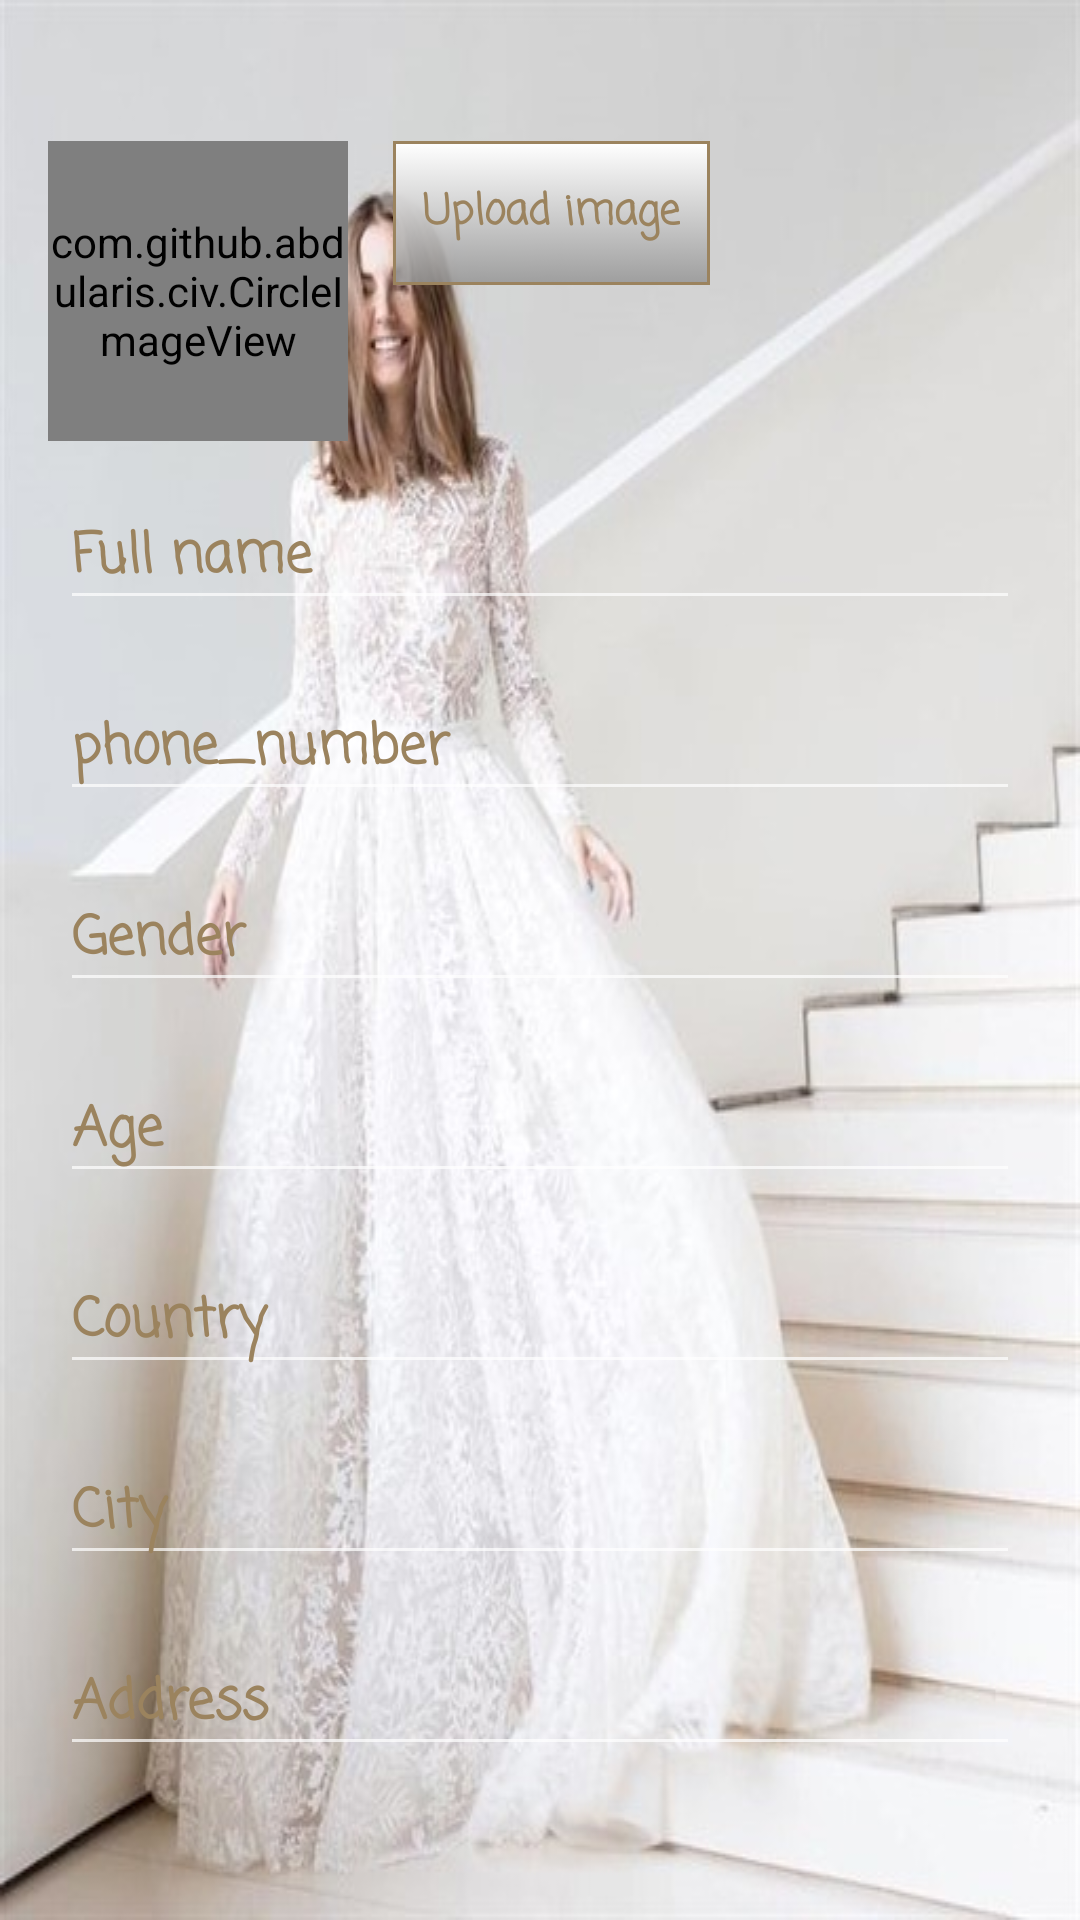

Reconstruct the res/layout file that produces this screen, plus the resources it refers to.
<!-- AndroidManifest.xml: application theme AppTheme -->
<!-- res/layout/private_details_edit_dialog.xml -->
<?xml version="1.0" encoding="utf-8"?>
<ScrollView android:layout_height="match_parent"
    android:layout_width="match_parent"
    xmlns:android="http://schemas.android.com/apk/res/android"
    xmlns:app="http://schemas.android.com/apk/res-auto">
    <LinearLayout
        xmlns:android="http://schemas.android.com/apk/res/android"
        android:orientation="vertical"
        android:layout_width="match_parent"
        android:gravity="center"
        android:background="@drawable/bridd_512x640"
        android:layout_height="match_parent"
        android:padding="16dp">

        <LinearLayout
            android:layout_width="match_parent"
            android:layout_height="wrap_content"
            android:gravity="start"
            android:orientation="horizontal">

            <com.github.abdularis.civ.CircleImageView
                android:layout_width="100dp"
                android:layout_height="100dp"
                android:textColor="@color/brown"
                app:highlightColor="@color/brown"
                android:textStyle="bold"
                android:layout_gravity="start"
                android:fontFamily="casual"
                android:textAllCaps="false"
                android:src="@drawable/ic_user"
                android:id="@+id/user_edit_img"/>

            <Button
                android:layout_width="wrap_content"
                android:layout_height="wrap_content"
                android:text="@string/upload_image"
                android:textColor="@color/brown"
                android:textStyle="bold"
                android:padding="10dp"
                android:layout_marginStart="15dp"
                android:fontFamily="casual"
                android:textAllCaps="false"
                android:background="@drawable/selectorforall"
                android:id="@+id/edit_img_upload_btn"/>

        </LinearLayout>



        <com.google.android.material.textfield.TextInputLayout
            android:layout_width="match_parent"
            android:layout_height="wrap_content"
            android:padding="4dp"
            android:textColor="@color/brown"
            android:textStyle="bold"
            android:fontFamily="casual"
            android:textAllCaps="false"
            android:textColorHint="@color/brown"
            android:layout_gravity="center">
            <com.google.android.material.textfield.TextInputEditText
                android:layout_width="match_parent"
                android:layout_height="wrap_content"
                android:hint="@string/full_name"
                android:textColor="@color/brown"
                android:textStyle="bold"
                android:fontFamily="casual"
                android:textAllCaps="false"
                android:id="@+id/user_fullname_edit_et"/>
        </com.google.android.material.textfield.TextInputLayout>

        <com.google.android.material.textfield.TextInputLayout
            android:layout_width="match_parent"
            android:layout_height="wrap_content"
            android:textColor="@color/brown"
            android:textStyle="bold"
            android:fontFamily="casual"
            android:textAllCaps="false"
            android:textColorHint="@color/brown"
            android:padding="4dp"
            android:layout_gravity="center">
            <com.google.android.material.textfield.TextInputEditText
                android:layout_width="match_parent"
                android:layout_height="wrap_content"
                android:hint="@string/phone"
                android:textColor="@color/brown"
                android:textStyle="bold"
                android:fontFamily="casual"
                android:textAllCaps="false"
                android:inputType="phone"
                android:id="@+id/user_phone_edit_et"/>
        </com.google.android.material.textfield.TextInputLayout>

        <com.google.android.material.textfield.TextInputLayout
            android:layout_width="match_parent"
            android:layout_height="wrap_content"
            android:padding="4dp"
            android:textColorHint="@color/brown"
            android:textColor="@color/brown"
            android:textStyle="bold"
            android:fontFamily="casual"
            android:textAllCaps="false"
            android:layout_gravity="center">
            <com.google.android.material.textfield.TextInputEditText
                android:layout_width="match_parent"
                android:layout_height="wrap_content"
                android:hint="@string/gender"
                android:textColorHint="@color/brown"
                android:textColor="@color/brown"
                android:textStyle="bold"
                android:fontFamily="casual"
                android:textAllCaps="false"
                android:id="@+id/user_gender_edit_et"/>
        </com.google.android.material.textfield.TextInputLayout>

        <com.google.android.material.textfield.TextInputLayout
            android:layout_width="match_parent"
            android:layout_height="wrap_content"
            android:padding="4dp"
            android:textColorHint="@color/brown"
            android:textColor="@color/brown"
            android:textStyle="bold"
            android:fontFamily="casual"
            android:textAllCaps="false"
            android:layout_gravity="center">
            <com.google.android.material.textfield.TextInputEditText
                android:layout_width="match_parent"
                android:layout_height="wrap_content"
                android:hint="@string/age"
                android:textColorHint="@color/brown"
                android:textColor="@color/brown"
                android:textStyle="bold"
                android:fontFamily="casual"
                android:textAllCaps="false"
                android:inputType="number"
                android:id="@+id/user_age_edit_et"/>
        </com.google.android.material.textfield.TextInputLayout>

        <com.google.android.material.textfield.TextInputLayout
            android:layout_width="match_parent"
            android:layout_height="wrap_content"
            android:padding="4dp"
            android:textColorHint="@color/brown"
            android:textColor="@color/brown"
            android:textStyle="bold"
            android:fontFamily="casual"
            android:layout_gravity="center">
            <com.google.android.material.textfield.TextInputEditText
                android:layout_width="match_parent"
                android:layout_height="wrap_content"
                android:hint="@string/country"
                android:textColorHint="@color/brown"
                android:textColor="@color/brown"
                android:textStyle="bold"
                android:fontFamily="casual"
                android:id="@+id/user_country_edit_et"/>
        </com.google.android.material.textfield.TextInputLayout>

        <com.google.android.material.textfield.TextInputLayout
            android:layout_width="match_parent"
            android:layout_height="wrap_content"
            android:padding="4dp"
            android:textColorHint="@color/brown"
            android:textColor="@color/brown"
            android:textStyle="bold"
            android:fontFamily="casual"
            android:textAllCaps="false"
            android:layout_gravity="center">
            <com.google.android.material.textfield.TextInputEditText
                android:layout_width="match_parent"
                android:layout_height="wrap_content"
                android:hint="@string/city"
                android:textColorHint="@color/brown"
                android:textColor="@color/brown"
                android:textStyle="bold"
                android:fontFamily="casual"
                android:textAllCaps="false"
                android:id="@+id/user_city_edit_et"/>
        </com.google.android.material.textfield.TextInputLayout>

        <com.google.android.material.textfield.TextInputLayout
            android:layout_width="match_parent"
            android:layout_height="wrap_content"
            android:padding="4dp"
            android:textColorHint="@color/brown"
            android:textColor="@color/brown"
            android:textStyle="bold"
            android:fontFamily="casual"
            android:textAllCaps="false"
            android:layout_gravity="center">
            <com.google.android.material.textfield.TextInputEditText
                android:layout_width="match_parent"
                android:layout_height="wrap_content"
                android:hint="@string/address"
                android:textColorHint="@color/brown"
                android:textColor="@color/brown"
                android:textStyle="bold"
                android:fontFamily="casual"
                android:textAllCaps="false"
                android:id="@+id/user_address_edit_et"/>
        </com.google.android.material.textfield.TextInputLayout>

    </LinearLayout>

</ScrollView>
<!-- resources referenced by this layout -->
<resources>
  <color name="brown">#9B835E</color>
  <!-- drawable bridd_512x640: jpg bitmap (drawable, 43823 bytes) -->
  <!-- drawable ic_user: vector/xml drawable (drawable, 3322 chars, omitted) -->
  <!-- drawable selectorforall (drawable) -->
  <?xml version="1.0" encoding="utf-8"?>
  <selector xmlns:android="http://schemas.android.com/apk/res/android">
      <item android:state_pressed="true">
          <shape
              android:shape="rectangle">
              <gradient
                  android:startColor="@color/solidCircle"
                  android:endColor="#fff"
                  android:angle="270">
  
              </gradient>
  
              <stroke
                  android:color="@color/colorPrimary"
                  android:width="1dp">
              </stroke>
  
          </shape>
      </item>
      <item android:state_pressed="false">
          <shape
              android:shape="rectangle">
              <gradient
                  android:startColor="#fff"
                  android:endColor="@color/solidCircle"
                  android:angle="270">
  
              </gradient>
  
              <stroke
                  android:color="@color/colorPrimary"
                  android:width="1dp">
              </stroke>
  
          </shape>
  
      </item>
  </selector>
  <string name="address">Address</string>
  <string name="age">Age</string>
  <string name="city">City</string>
  <string name="country">Country</string>
  <string name="full_name">Full name</string>
  <string name="gender">Gender</string>
  <string name="phone">phone_number</string>
  <string name="upload_image">Upload image</string>
  <style name="AppTheme" parent="Theme.AppCompat.NoActionBar">
          
          <item name="colorPrimary">@color/colorPrimary</item>
          <item name="colorPrimaryDark">@color/colorPrimaryDark</item>
          <item name="colorAccent">@color/colorAccent</item>
      </style>
  <color name="solidCircle">#DD969696</color>
  <color name="colorPrimary">#9B835E</color>
  <color name="colorPrimaryDark">#8B8053</color>
  <color name="colorAccent">#8B8053</color>
</resources>
